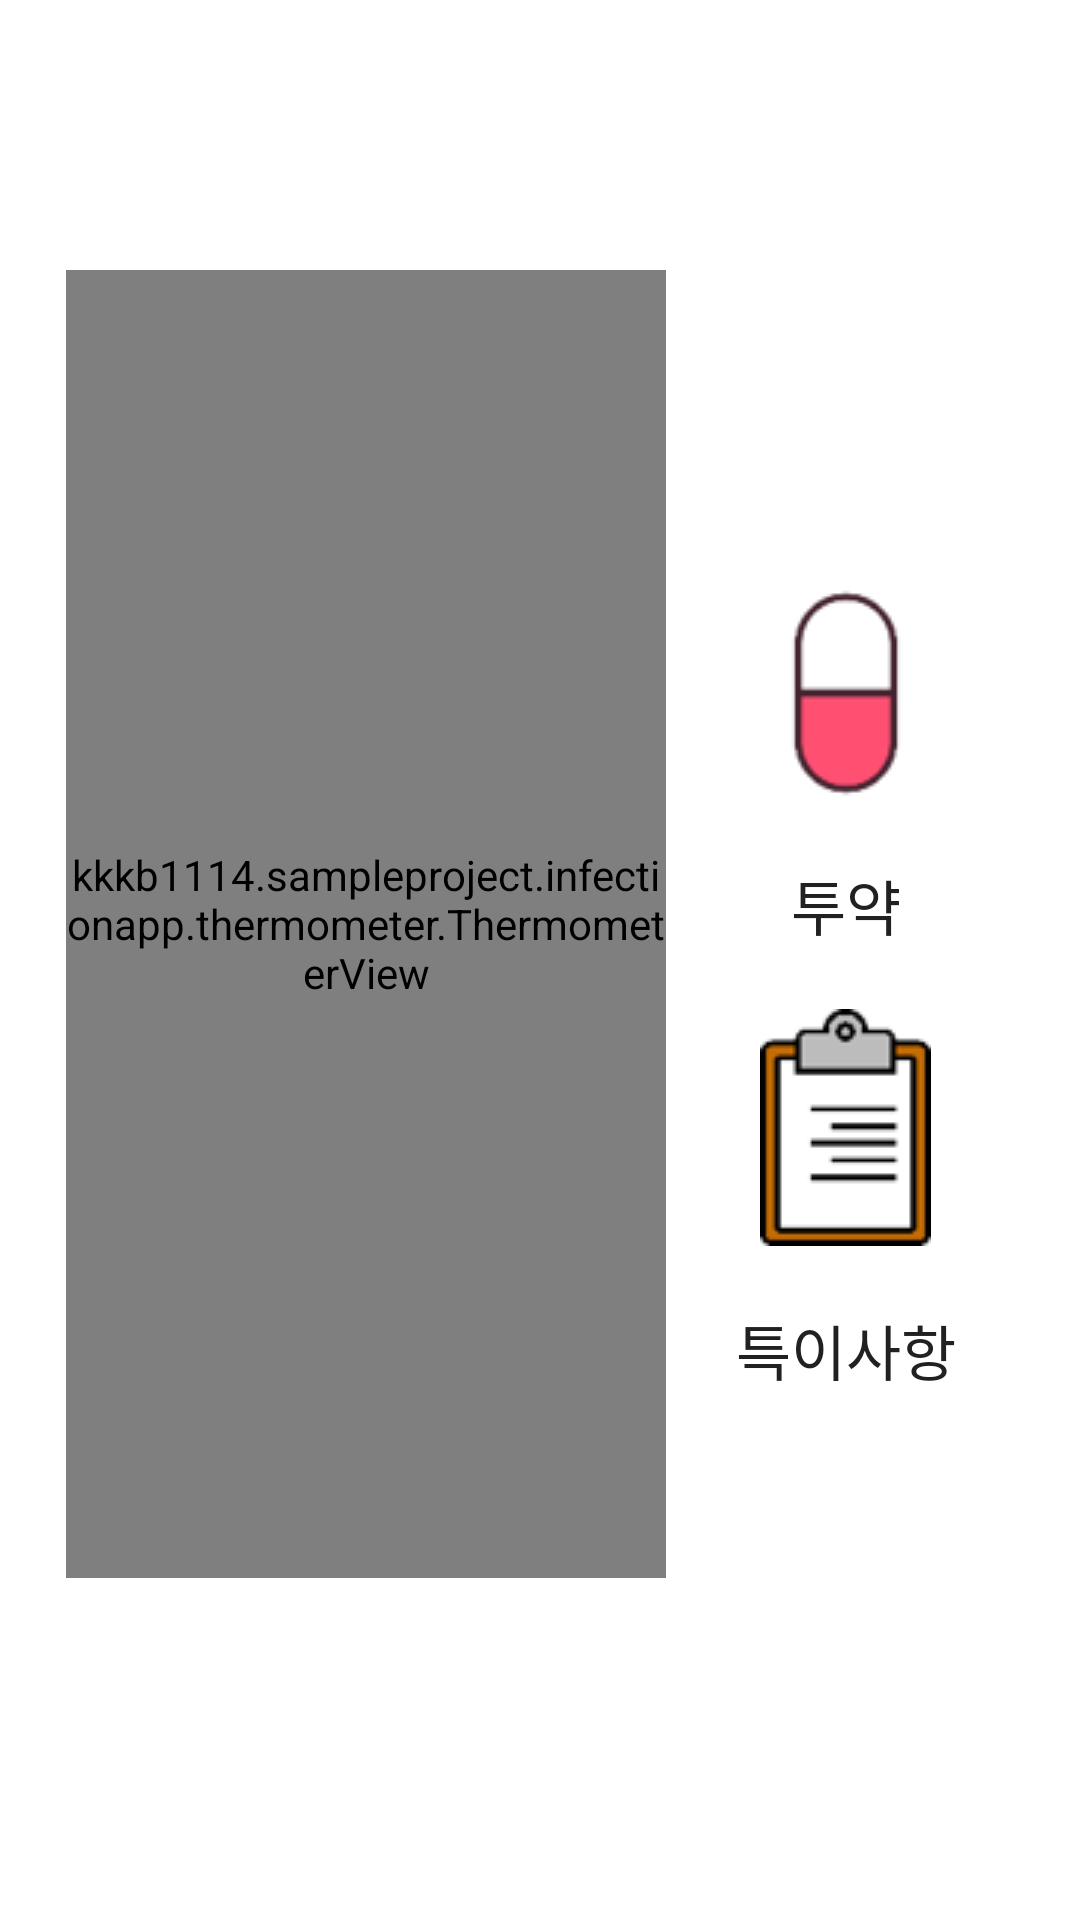

Write the Android layout XML for this screen, with the resource values it uses.
<!-- AndroidManifest.xml: application theme Theme.Bodytemperature -->
<!-- res/layout/fragment_home.xml -->
<?xml version="1.0" encoding="utf-8"?>
<FrameLayout xmlns:android="http://schemas.android.com/apk/res/android"
    xmlns:app="http://schemas.android.com/apk/res-auto"
    xmlns:tools="http://schemas.android.com/tools"
    android:layout_width="match_parent"
    android:layout_height="match_parent"
    tools:context=".fragment.HomeFragment">

    <LinearLayout
        android:layout_width="match_parent"
        android:layout_height="match_parent"
        android:layout_gravity="center"
        android:orientation="horizontal">

        <LinearLayout
            android:layout_width="wrap_content"
            android:layout_height="match_parent"
            android:layout_weight="1"
            android:layout_marginStart="20dp"
            android:layout_marginVertical="90dp"
            android:layout_gravity="center_vertical"
            android:gravity="center_horizontal"
            android:orientation="vertical">

            <kkkb1114.sampleproject.infectionapp.thermometer.ThermometerView
                android:id="@+id/thermometer"
                android:layout_width="200sp"
                android:layout_height="match_parent"
                android:layout_weight="9"/>

            <TextView
                android:id="@+id/tv_temperature"
                android:layout_width="wrap_content"
                android:layout_height="wrap_content"
                android:layout_weight="1"
                android:layout_gravity="center_horizontal"
                android:text=" "
                android:textColor="#212121"
                android:textSize="20sp" />

        </LinearLayout>

        <LinearLayout
            android:id="@+id/linearLayout"
            android:layout_width="wrap_content"
            android:layout_height="wrap_content"
            android:layout_weight="1"
            android:layout_marginEnd="20dp"
            android:gravity="center_horizontal"
            android:layout_gravity="center_vertical"
            android:orientation="vertical">

            <LinearLayout
                android:id="@+id/ln_pill"
                android:layout_width="match_parent"
                android:layout_height="wrap_content"
                android:gravity="center_horizontal"
                android:orientation="vertical">

                <ImageView
                    android:id="@+id/iv_pill"
                    android:layout_width="wrap_content"
                    android:layout_height="wrap_content"
                    android:src="@drawable/pill" />

                <TextView
                    android:id="@+id/tv_pill"
                    android:layout_width="wrap_content"
                    android:layout_height="wrap_content"
                    android:text="투약"
                    android:textColor="#212121"
                    android:textSize="20sp" />

            </LinearLayout>

            <LinearLayout
                android:id="@+id/ln_significant"
                android:layout_width="match_parent"
                android:layout_height="wrap_content"
                android:gravity="center_horizontal"
                android:orientation="vertical">

                <ImageView
                    android:id="@+id/iv_significant"
                    android:layout_width="wrap_content"
                    android:layout_height="wrap_content"
                    android:padding="20dp"
                    android:src="@drawable/significant" />

                <TextView
                    android:id="@+id/tv_significant"
                    android:layout_width="wrap_content"
                    android:layout_height="wrap_content"
                    android:text="특이사항"
                    android:textColor="#212121"
                    android:textSize="20sp" />

            </LinearLayout>

        </LinearLayout>

    </LinearLayout>

</FrameLayout>
<!-- resources referenced by this layout -->
<resources>
  <!-- drawable pill: png bitmap (drawable, 2169 bytes) -->
  <!-- drawable significant: png bitmap (drawable, 1846 bytes) -->
  <style name="Theme.Bodytemperature" parent="Theme.MaterialComponents.Light.NoActionBar">
          
          <item name="colorPrimary">@color/status_bar</item>
          <item name="colorPrimaryVariant">@color/purple_700</item>
          <item name="colorOnPrimary">@color/white</item>
          
          <item name="colorSecondary">@color/teal_200</item>
          <item name="colorSecondaryVariant">@color/teal_700</item>
          <item name="colorOnSecondary">@color/black</item>
          
          <item name="android:statusBarColor" tools:targetApi="l">@color/status_bar</item>
          
      </style>
  <color name="status_bar">#2196F3</color>
  <color name="purple_700">#FF3700B3</color>
  <color name="white">#FFFFFFFF</color>
  <color name="teal_200">#FF03DAC5</color>
  <color name="teal_700">#FF018786</color>
  <color name="black">#FF000000</color>
</resources>
